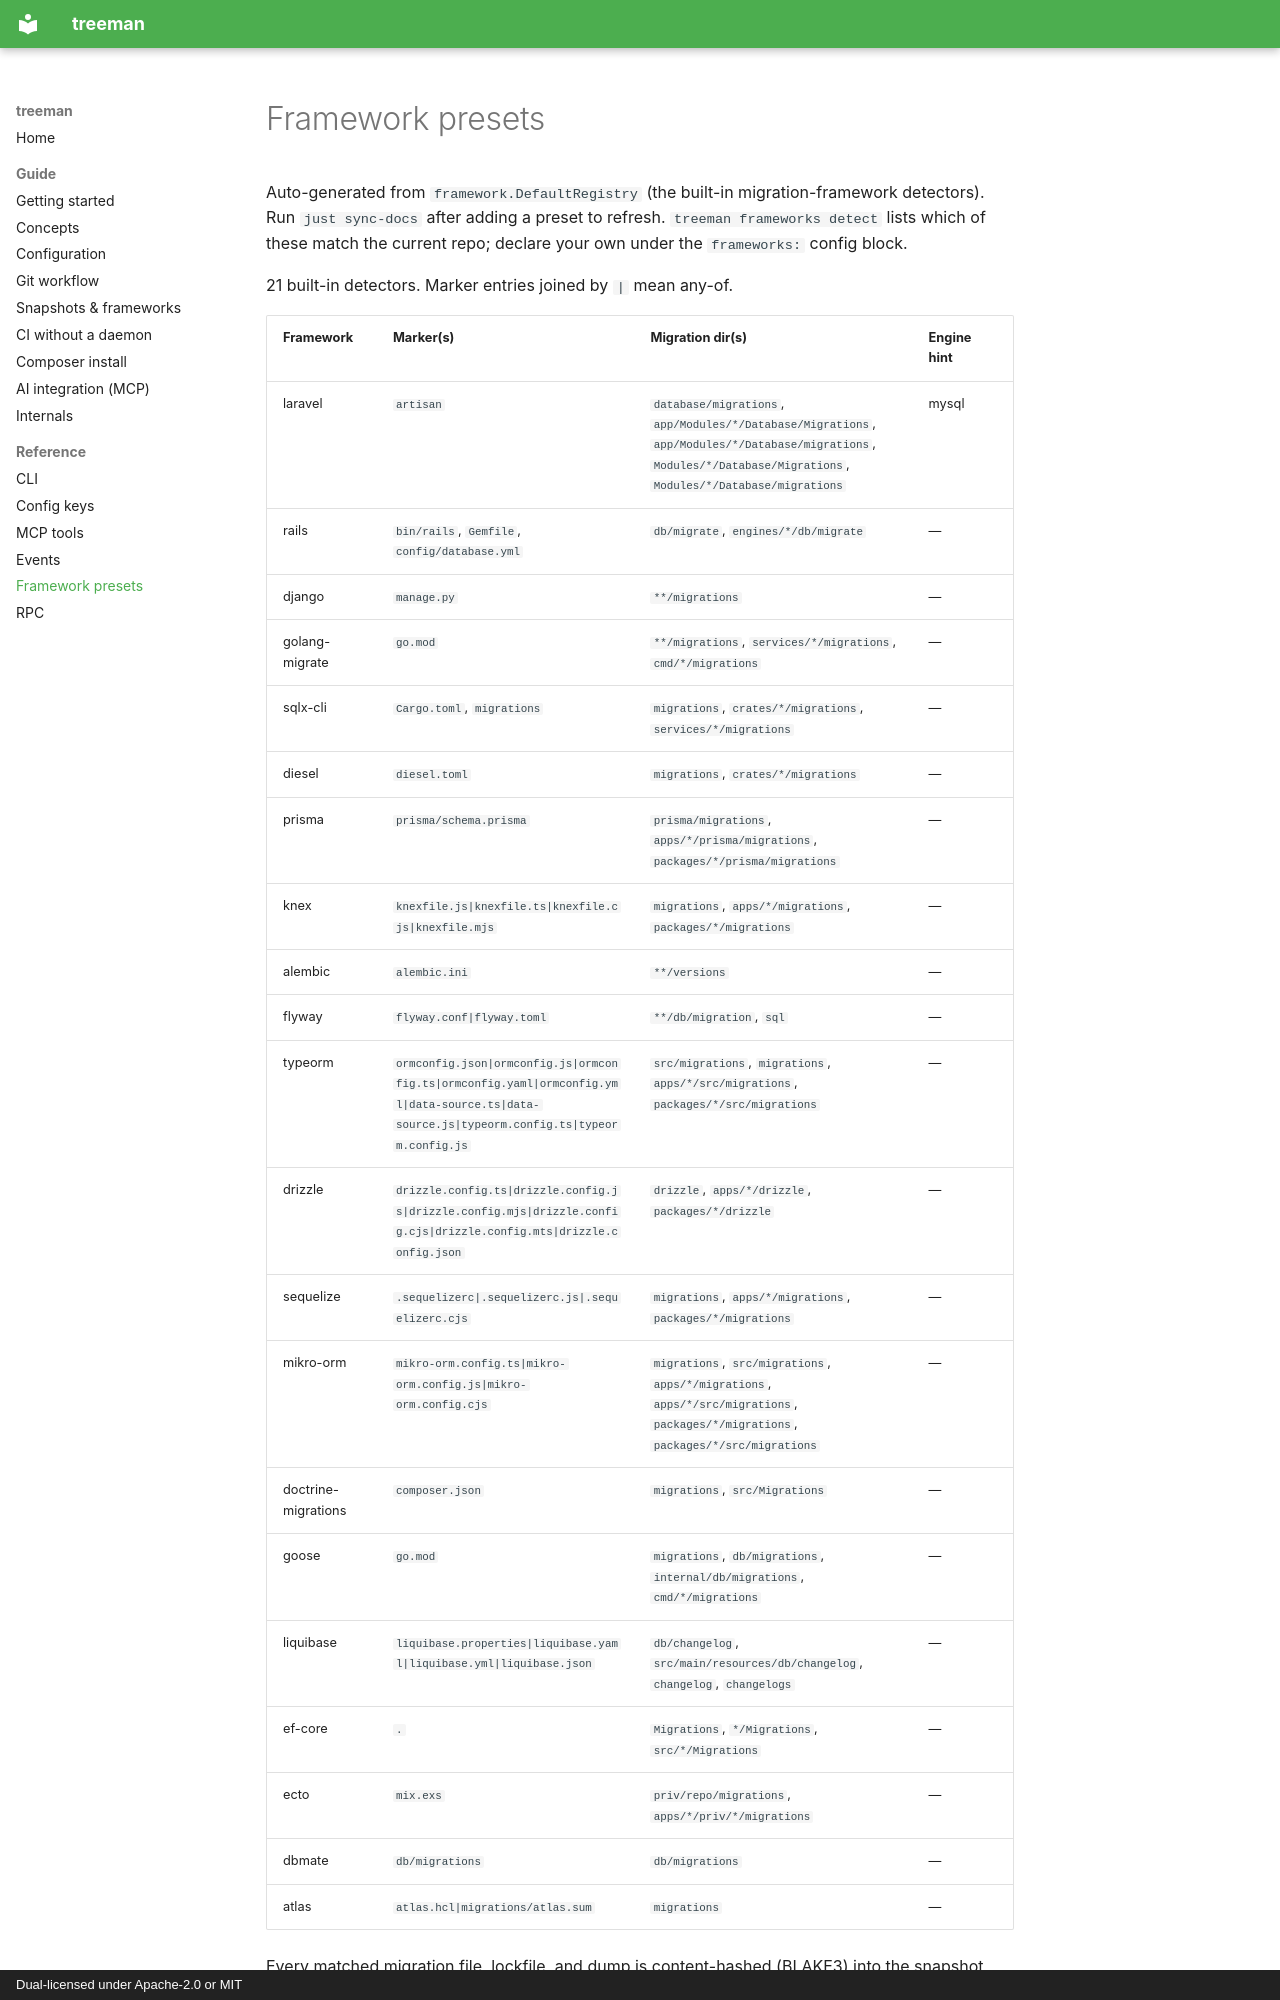

repository: stubbedev/treeman · page: frameworks/index.html · generator: mkdocs · copyright: Dual-licensed under Apache-2.0 or MIT

# Framework presets

Auto-generated from `framework.DefaultRegistry` (the built-in
migration-framework detectors). Run `just sync-docs` after adding a
preset to refresh. `treeman frameworks detect` lists which of these match the
current repo; declare your own under the `frameworks:` config block.

21 built-in detectors. Marker entries joined by `|` mean any-of.
